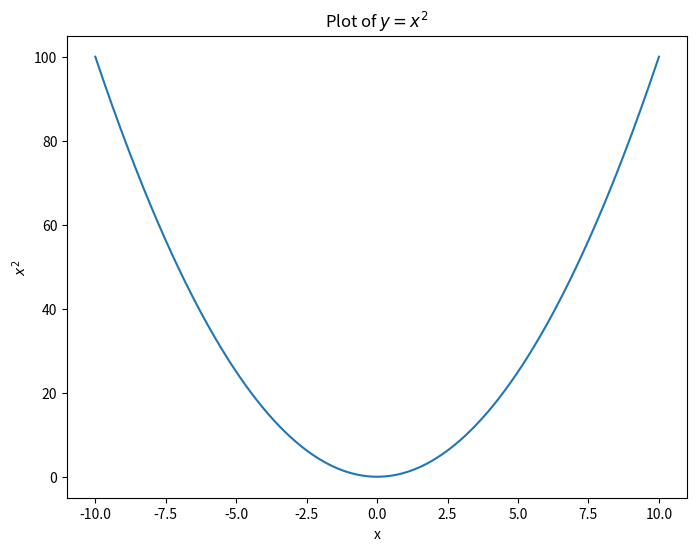

Python code for this plot:
import matplotlib.pyplot as plt
import numpy as np

# Generate x values
x = np.linspace(-10, 10, 400)
# Calculate y = x^2
y = x ** 2

# Create line plot
plt.figure(figsize=(8, 6))
plt.plot(x, y)

# Title and labels
plt.title('Plot of $y = x^2$')
plt.xlabel('x')
plt.ylabel('$x^2$')

# Show plot
plt.show()
